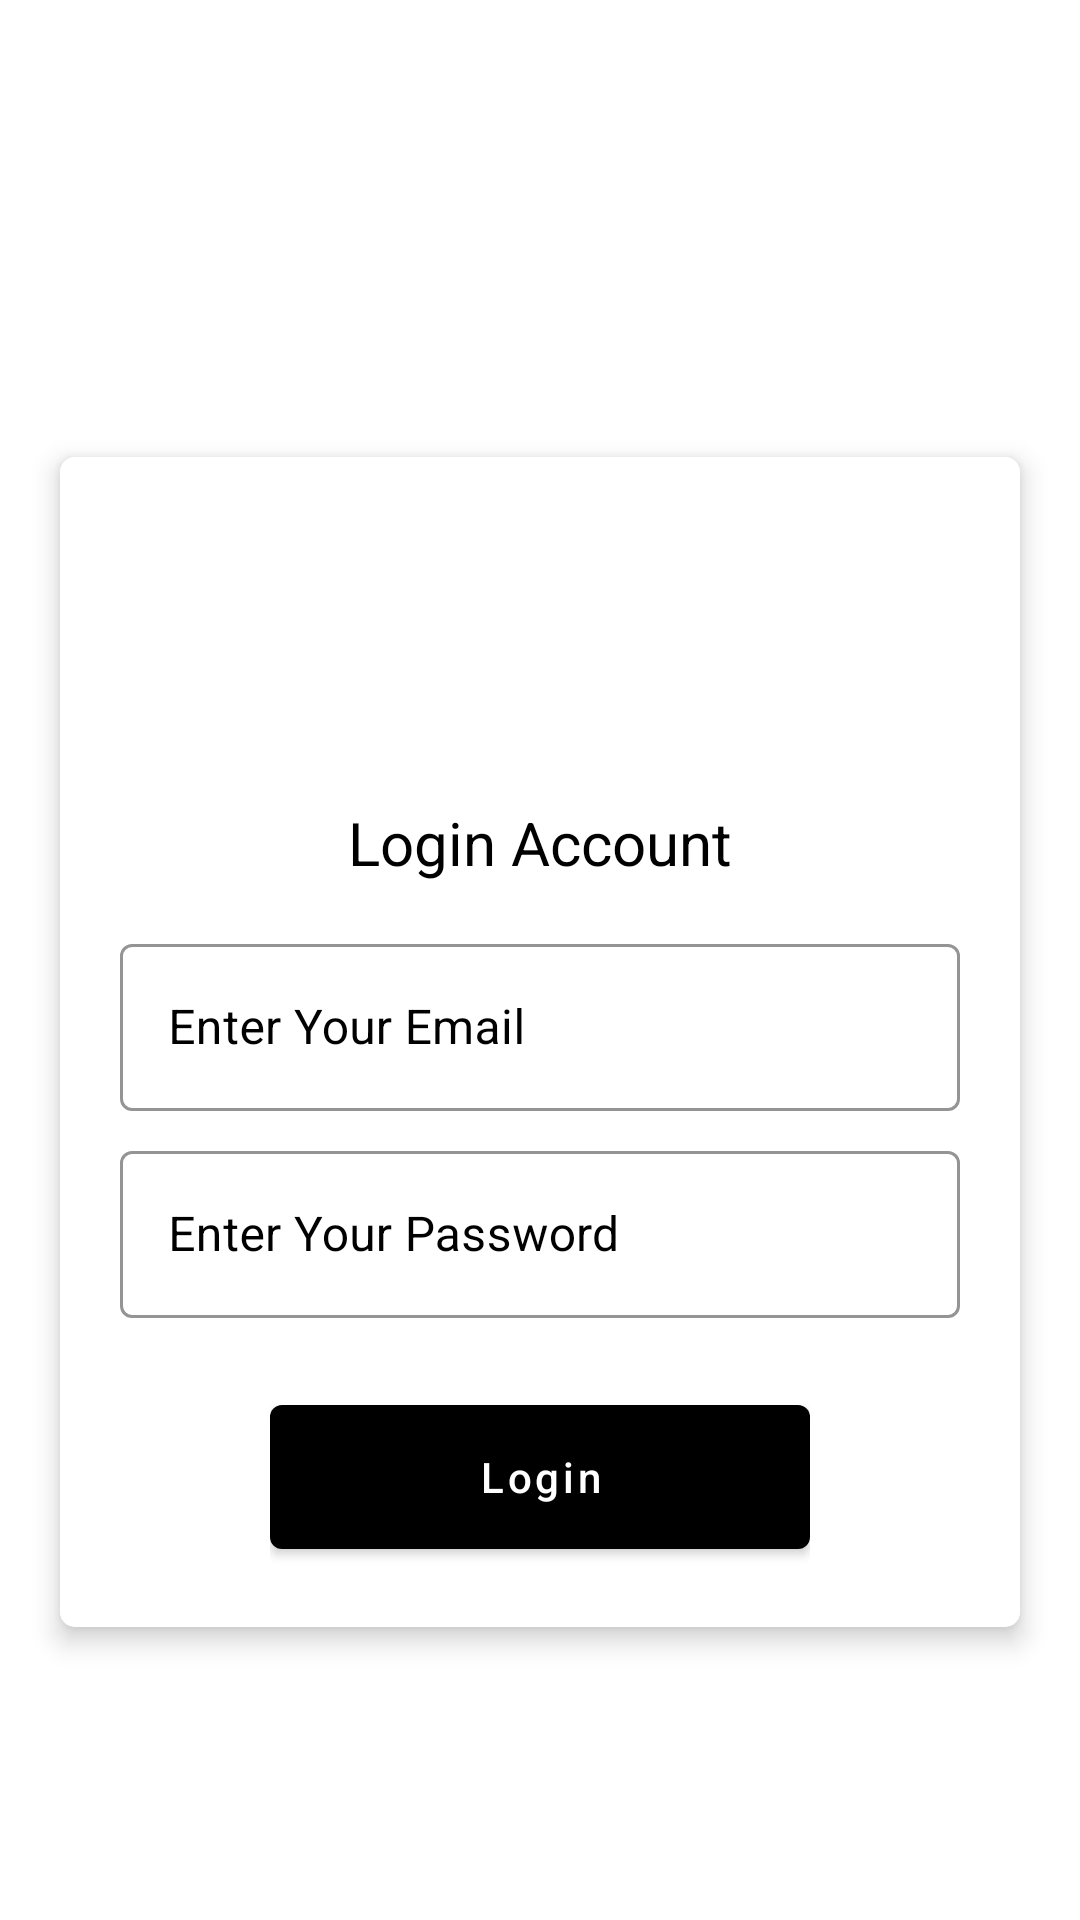

Reconstruct the res/layout file that produces this screen, plus the resources it refers to.
<!-- AndroidManifest.xml: application theme Theme.Cyramza -->
<!-- res/layout/activity_login.xml -->
<?xml version="1.0" encoding="utf-8"?>
<androidx.constraintlayout.widget.ConstraintLayout xmlns:android="http://schemas.android.com/apk/res/android"
    xmlns:app="http://schemas.android.com/apk/res-auto"
    xmlns:tools="http://schemas.android.com/tools"
    android:layout_width="match_parent"
    android:layout_height="match_parent"
    tools:context=".LoginActivity">

    <LinearLayout
        android:layout_width="match_parent"
        android:layout_height="match_parent"
        android:gravity="center"

        android:orientation="vertical"
        app:layout_constraintBottom_toBottomOf="parent"
        app:layout_constraintEnd_toEndOf="parent"
        app:layout_constraintStart_toStartOf="parent"
        app:layout_constraintTop_toTopOf="parent">

        <androidx.cardview.widget.CardView

            android:id="@+id/loginLayout"
            android:layout_width="match_parent"
            android:layout_height="wrap_content"
            android:layout_marginStart="20dp"
            android:layout_marginTop="55dp"
            android:layout_marginEnd="20dp"
            app:cardCornerRadius="5dp"
            app:cardElevation="5dp"
            app:layout_constraintEnd_toEndOf="parent"
            app:layout_constraintHorizontal_bias="0.0"
            app:layout_constraintStart_toStartOf="parent"
            app:layout_constraintTop_toBottomOf="@+id/textView2">

            <LinearLayout
                android:layout_width="match_parent"
                android:layout_height="wrap_content"
                android:layout_gravity="center"
                android:background="@color/white"
                android:gravity="center"
                android:orientation="vertical"
                android:paddingTop="20dp"
                android:paddingBottom="20dp">

                <ImageView
                    android:id="@+id/logo"
                    android:layout_width="160dp"
                    android:layout_height="60dp"

                    android:layout_marginBottom="25dp"
                    android:src="@drawable/ic_person"
                    android:visibility="visible" />

                <TextView
                    android:id="@+id/r_otp_activity_title"
                    android:layout_width="wrap_content"
                    android:layout_height="wrap_content"
                    android:layout_centerHorizontal="true"
                    android:layout_gravity="center"
                    android:layout_marginTop="10dp"
                    android:layout_marginBottom="10dp"
                    android:gravity="center"
                    android:maxLines="1"
                    android:text="Login Account"
                    android:textColor="@color/black"
                    android:textSize="20sp" />

                <com.google.android.material.textfield.TextInputLayout
                    style="@style/Widget.MaterialComponents.TextInputLayout.OutlinedBox"
                    android:layout_width="match_parent"
                    android:layout_height="wrap_content"
                    android:layout_gravity="center"
                    android:layout_marginLeft="20dp"
                    android:layout_marginTop="5dp"
                    android:layout_marginRight="20dp"
                    android:layout_marginBottom="8dp"
                    android:background="@drawable/edittext_style"
                    android:textColorHint="@color/black"
                    app:boxStrokeColor="@android:color/black">

                    <com.google.android.material.textfield.TextInputEditText
                        android:id="@+id/et_Email"
                        android:layout_width="match_parent"
                        android:layout_height="wrap_content"
                        android:hint="Enter Your Email "
                        android:inputType="textEmailAddress"
                        android:textColor="@color/black" />
                </com.google.android.material.textfield.TextInputLayout>

                <com.google.android.material.textfield.TextInputLayout
                    style="@style/Widget.MaterialComponents.TextInputLayout.OutlinedBox"
                    android:layout_width="match_parent"
                    android:layout_height="wrap_content"
                    android:layout_centerVertical="true"
                    android:layout_marginLeft="20dp"
                    android:layout_marginRight="20dp"
                    android:layout_marginBottom="8dp"
                    android:background="@drawable/edittext_style"
                    android:textColorHint="@color/black"
                    app:boxStrokeColor="@android:color/black">

                    <com.google.android.material.textfield.TextInputEditText
                        android:id="@+id/et_Password"
                        android:layout_width="match_parent"
                        android:layout_height="wrap_content"
                        android:hint="Enter Your Password "
                        android:inputType="textPassword"
                        android:textColor="@color/black" />
                </com.google.android.material.textfield.TextInputLayout>

                <RelativeLayout
                    android:layout_width="wrap_content"
                    android:layout_height="wrap_content">

                    <ProgressBar
                        android:id="@+id/pb_Login"
                        android:layout_width="wrap_content"
                        android:layout_height="wrap_content"
                        android:layout_centerHorizontal="true"
                        android:layout_centerVertical="true"
                        android:visibility="gone"

                        />

                    <com.google.android.material.button.MaterialButton
                        android:id="@+id/btn_Login"
                        android:layout_width="180dp"
                        android:layout_height="60dp"
                        android:layout_gravity="center"
                        android:layout_marginTop="15dp"
                        android:text="Login"
                        android:textAllCaps="false"
                        android:textColor="@color/white"
                        app:backgroundTint="@color/black" />
                </RelativeLayout>

            </LinearLayout>
        </androidx.cardview.widget.CardView>


    </LinearLayout>
</androidx.constraintlayout.widget.ConstraintLayout>
<!-- resources referenced by this layout -->
<resources>
  <!-- drawable edittext_style (drawable-xxhdpi) -->
  <?xml version="1.0" encoding="utf-8"?>
  <shape xmlns:android="http://schemas.android.com/apk/res/android">
  
      <solid android:color="@android:color/white"/>
      <stroke android:color="@android:color/white"
          android:width=".5dp"/>
      <corners android:radius="10dp"/>
  </shape>
  <style name="Theme.Cyramza" parent="Theme.MaterialComponents.Light.DarkActionBar">
          
          <item name="colorPrimary">@color/purple_500</item>
          <item name="colorPrimaryVariant">@color/purple_700</item>
          <item name="colorOnPrimary">@color/white</item>
          
          <item name="colorSecondary">@color/teal_200</item>
          <item name="colorSecondaryVariant">@color/teal_700</item>
          <item name="colorOnSecondary">@color/black</item>
          
          <item name="android:statusBarColor" tools:targetApi="l">?attr/colorPrimaryVariant</item>
          
      </style>
  <!-- not gathered from this repository: default colours our renderer supplied (Android Studio template values) -->
  <color name="purple_500">#FF6200EE</color>
  <color name="purple_700">#FF3700B3</color>
  <color name="teal_200">#FF03DAC5</color>
  <color name="teal_700">#FF018786</color>
  <color name="black">#FF000000</color>
  <color name="white">#FFFFFFFF</color>
</resources>
